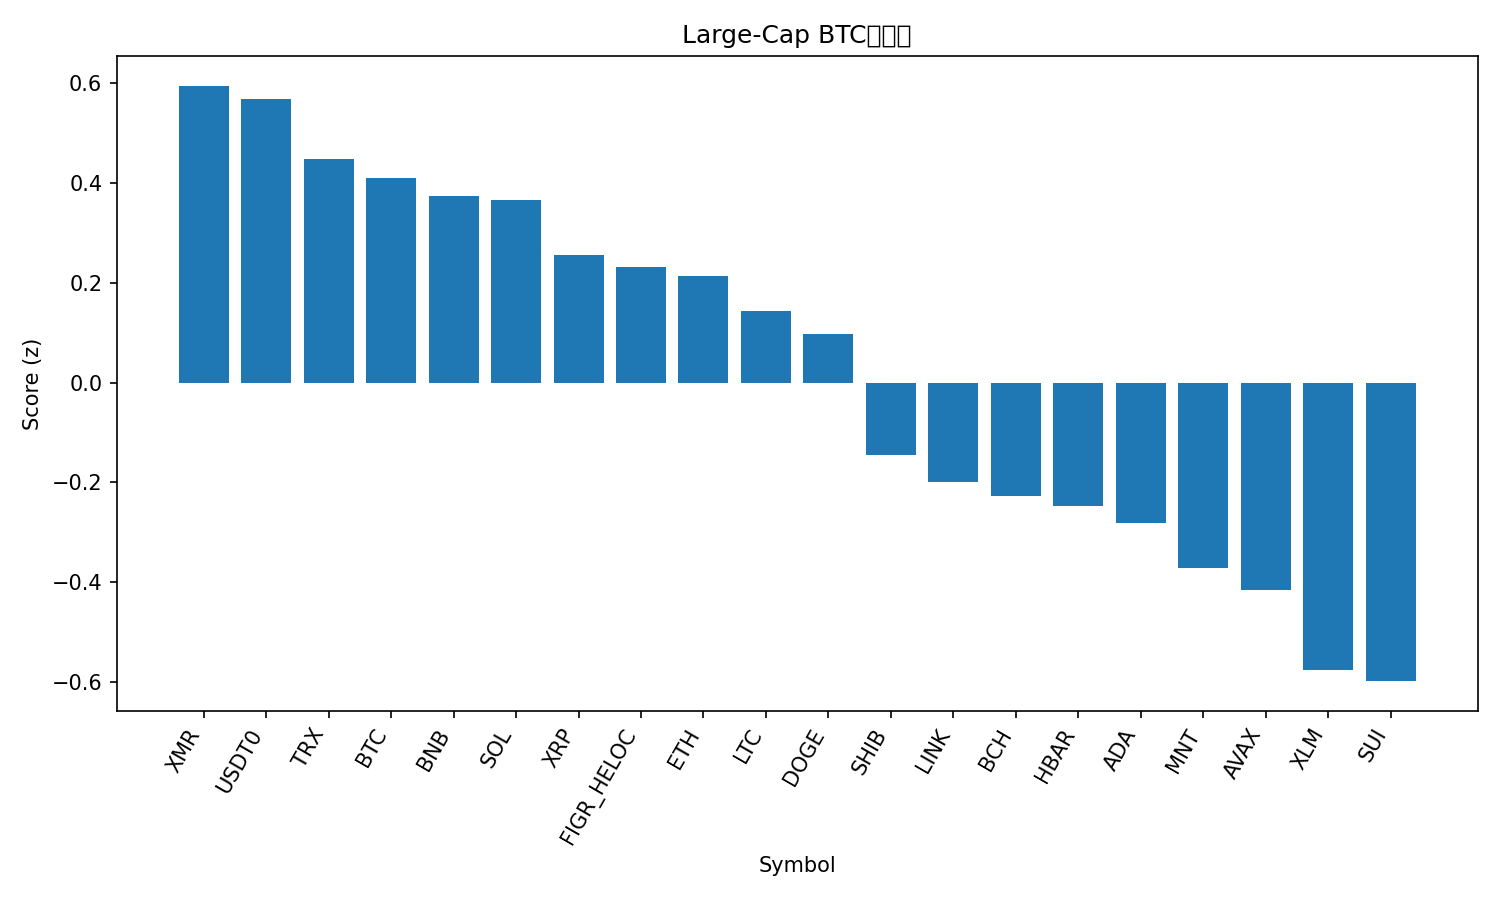

The table this chart was drawn from, first rows:
rank, name, symbol, price_btc, price_usd, pct_1h_btc, pct_24h_btc, pct_7d_btc, market_cap_rank, market_cap_usd, volume_usd, score
1, Monero, XMR, 0.002933, 318, -0.2907, 2.859, 2.786, 33, 5860464045, 187695796, 0.5949
2, USDT0, USDT0, 9.22e-06, 1, 0.08087, 0.09257, 2.906, 29, 7135146713, 348104281, 0.5674
3, TRON, TRX, 2.97e-06, 0.322, 0.00146, -0.1798, 2.935, 9, 30483239374, 1004050714, 0.4474
4, Bitcoin, BTC, 1.0, 108390, 0.0, 0.0, 0.0, 1, 2161367290700, 77999413509, 0.4106
5, BNB, BNB, 0.01003, 1087, 0.01621, 1.593, -6.114, 4, 151417057764, 2541134484, 0.3735
6, Solana, SOL, 0.001687, 182.9, 0.368, -1.635, -3.368, 6, 100009893934, 7004534014, 0.3661
7, XRP, XRP, 2.195e-05, 2.38, 0.1425, -1.921, 0.8743, 5, 142744985168, 4026328854, 0.2551
8, Figure Heloc, FIGR_HELOC, 9.23e-06, 1.0, 0.1263, -1.88, 0.6532, 15, 13199104423, 609166343, 0.2313
9, Ethereum, ETH, 0.03528, 3825, 0.06292, -1.122, -2.131, 2, 461907798854, 39053280679, 0.2144
10, Litecoin, LTC, 0.0008522, 92.4, -0.05181, -0.8397, -0.8898, 30, 7074871191, 712577574, 0.1436
11, Dogecoin, DOGE, 1.76e-06, 0.191, 0.03527, -1.824, -0.6659, 10, 28947765184, 2267776578, 0.09673
12, Shiba Inu, SHIB, 9.104e-11, 9.87e-06, -0.1463, -1.805, -2.078, 34, 5819341926, 179812823, -0.1447
13, Chainlink, LINK, 0.0001592, 17.26, -0.1014, -2.509, -2, 16, 12035059915, 891775656, -0.1999
14, Bitcoin Cash, BCH, 0.004448, 482.2, -0.3584, 0.02843, -5.646, 21, 9620242164, 366009449, -0.2283
15, Hedera, HBAR, 1.53e-06, 0.1663, 0.06438, -3.244, -4.695, 31, 7051176271, 228951792, -0.2467
16, Cardano, ADA, 5.78e-06, 0.627, -0.09481, -2.583, -3.987, 11, 22935316908, 981809437, -0.2822
17, Mantle, MNT, 1.516e-05, 1.64, -0.8772, 3.222, -7.914, 35, 5352687249, 197941808, -0.3723
18, Avalanche, AVAX, 0.0001763, 19.11, -0.03567, -2.073, -10.84, 27, 8151351193, 514237953, -0.4155
19, Stellar, XLM, 2.85e-06, 0.3087, -0.5616, -1.603, -2.983, 20, 9883963223, 202841574, -0.5755
20, Sui, SUI, 2.213e-05, 2.4, -0.1101, -3.37, -8.65, 24, 8707337296, 1144544756, -0.5984
21, Hyperliquid, HYPE, 0.0003454, 37.5, -2.034, 6.434, 1.682, 19, 10178070749, 683792522, -0.6995
